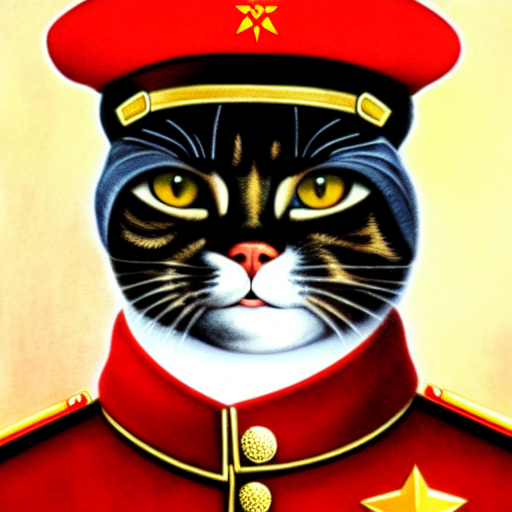
Generation parameters embedded in this image by AUTOMATIC1111 Stable Diffusion web UI or a fork of it (Forge, ...) (PNG 'parameters' text chunk):
soviet cat general with cat head, peaked hat on cat's head, soviet art, realism, wallpapers, high detailed
Negative prompt: bad quality
Steps: 30, Sampler: Euler a, CFG scale: 16, Seed: 1274937149, Size: 512x512, Model hash: cc6cb27103, Model: v1-5-pruned-emaonly